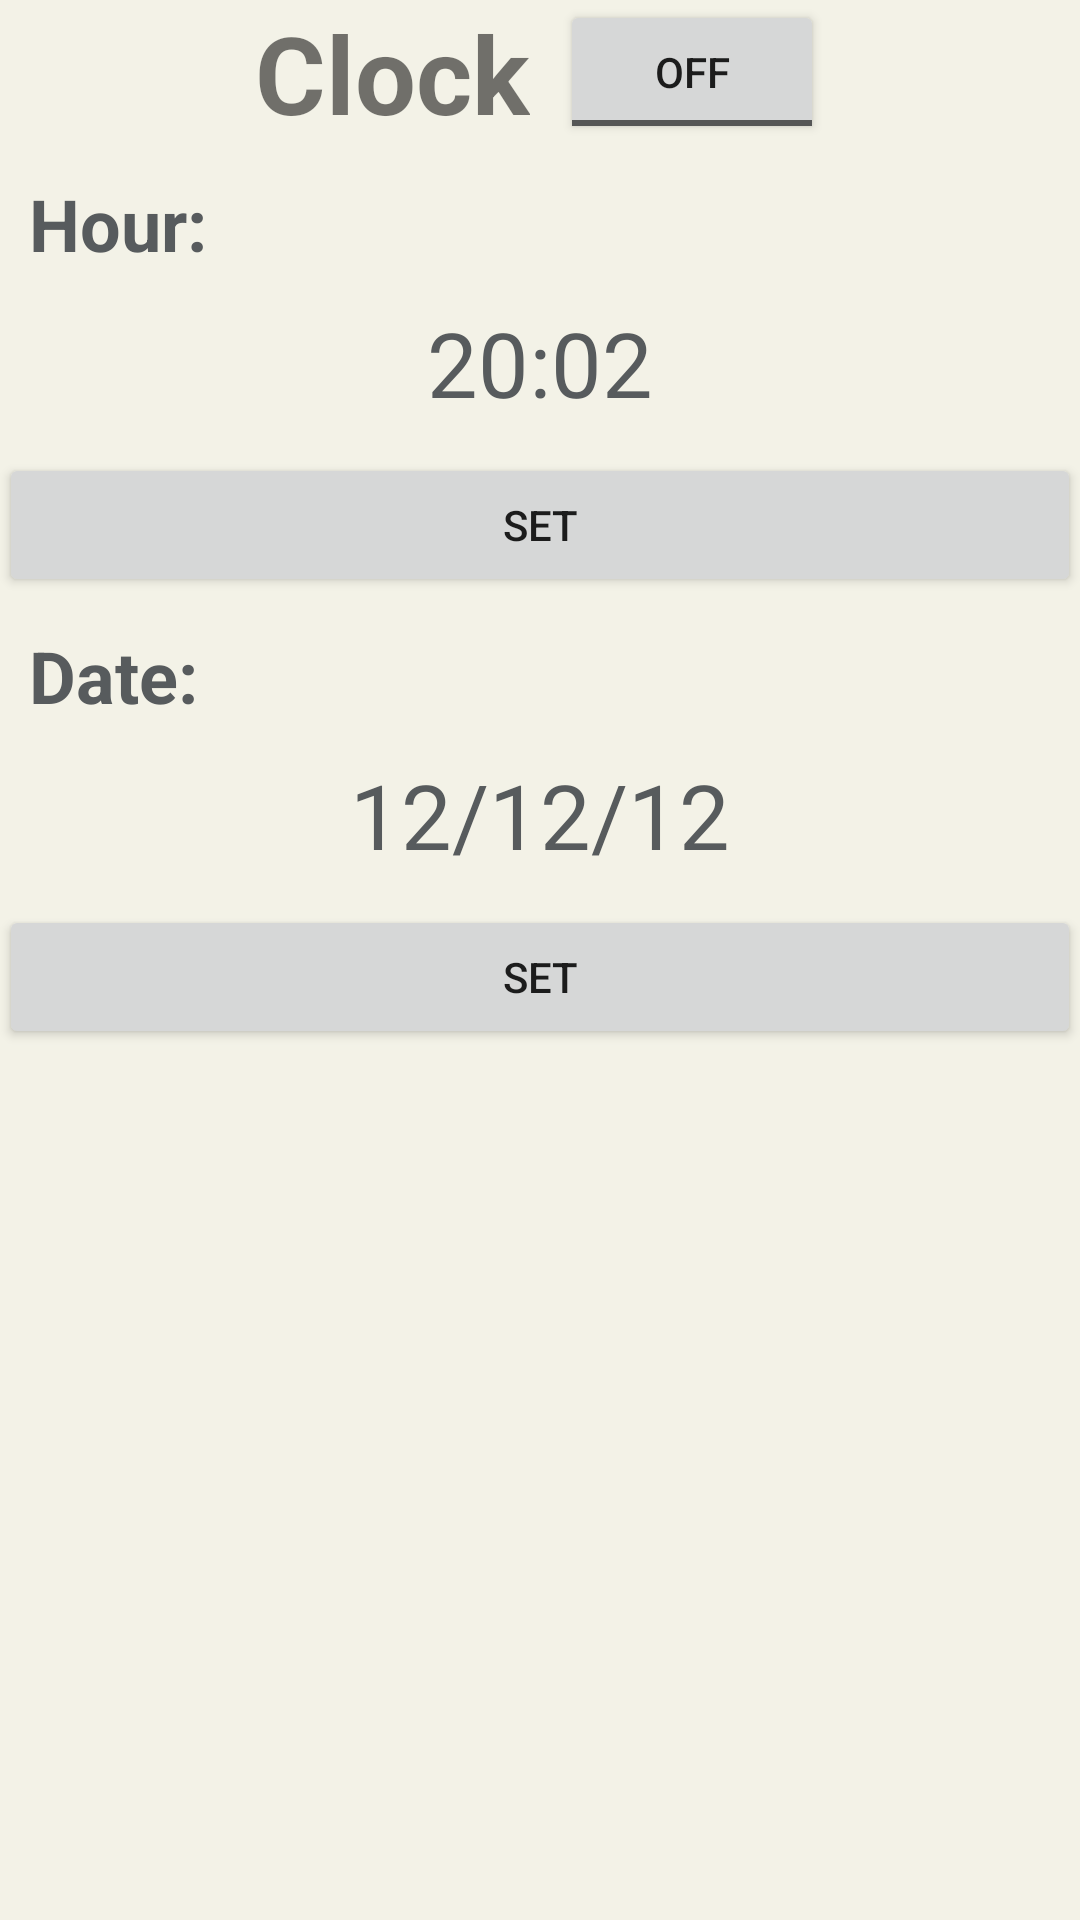

Reconstruct the res/layout file that produces this screen, plus the resources it refers to.
<!-- AndroidManifest.xml: application theme AppTheme -->
<!-- res/layout/activity_clock_controller.xml -->
<?xml version="1.0" encoding="utf-8"?>
<RelativeLayout xmlns:android="http://schemas.android.com/apk/res/android"
    xmlns:tools="http://schemas.android.com/tools"
    android:id="@+id/activity_clock_controller"
    android:layout_width="match_parent"
    android:layout_height="match_parent"
    android:paddingBottom="@dimen/activity_vertical_margin"
    android:paddingLeft="@dimen/activity_horizontal_margin"
    android:paddingRight="@dimen/activity_horizontal_margin"
    android:paddingTop="@dimen/activity_vertical_margin"
    android:background="@color/colorWhiteCloud"
    tools:context="agm.andruino.arduinoconnect.ClockController">

    
    <LinearLayout
        android:layout_width="match_parent"
        android:layout_height="wrap_content"
        android:id="@+id/clock_header"
        android:gravity="center">

        <TextView
            android:text="@string/clock"
            android:layout_width="wrap_content"
            android:layout_height="wrap_content"
            android:id="@+id/CLOCKText"
            android:textSize="36sp"
            android:textStyle="normal|bold"
            android:paddingRight="10dp"/>

        <ToggleButton
            android:text="ToggleButton"
            android:layout_width="wrap_content"
            android:layout_height="wrap_content"
            android:id="@+id/DisplayButton"
            android:checked="false" />

    </LinearLayout>

    
    <ScrollView
        android:layout_width="match_parent"
        android:layout_height="wrap_content"
        android:layout_below="@+id/clock_header"
        android:layout_alignParentStart="true">

        <LinearLayout
            android:layout_width="match_parent"
            android:layout_height="wrap_content"
            android:orientation="vertical">

            
            <LinearLayout
                android:layout_width="match_parent"
                android:layout_height="wrap_content"
                android:orientation="vertical">

                
                <TextView
                    android:text="@string/display_hour_menu"
                    android:layout_width="wrap_content"
                    android:layout_height="wrap_content"
                    android:layout_margin="10dp"
                    android:id="@+id/HourText"
                    android:textSize="24sp"
                    style="@style/TextBlack"
                    android:textStyle="bold"/>

                <TextView
                    android:text="20:02"
                    android:layout_width="match_parent"
                    android:layout_height="wrap_content"
                    android:textAlignment="center"
                    android:id="@+id/Hour"
                    android:textColor="@color/colorSoftBlack"
                    android:textSize="30sp"
                    android:paddingBottom="10dp"/>

                <Button
                    android:text="@string/set_button"
                    android:layout_width="match_parent"
                    android:layout_height="wrap_content"
                    android:id="@+id/setHour" />
            </LinearLayout>

            
            <LinearLayout
                android:layout_width="match_parent"
                android:layout_height="wrap_content"
                android:orientation="vertical">

                
                <TextView
                    android:text="@string/display_date_menu"
                    android:layout_width="wrap_content"
                    android:layout_height="wrap_content"
                    android:layout_margin="10dp"
                    android:id="@+id/DateText"
                    android:textSize="24sp"
                    style="@style/TextBlack"
                    android:textStyle="bold"/>

                <TextView
                    android:text="12/12/12"
                    android:layout_width="match_parent"
                    android:layout_height="wrap_content"
                    android:textAlignment="center"
                    android:id="@+id/Date"
                    android:textColor="@color/colorSoftBlack"
                    android:textSize="30sp"
                    android:paddingBottom="10dp"/>

                <Button
                    android:text="@string/set_button"
                    android:layout_width="match_parent"
                    android:layout_height="wrap_content"
                    android:id="@+id/setDate" />
            </LinearLayout>

        </LinearLayout>
    </ScrollView>
</RelativeLayout>
<!-- resources referenced by this layout -->
<resources>
  <color name="colorSoftBlack">#575B5D</color>
  <color name="colorWhiteCloud">#F3F2E7</color>
  <string name="clock">Clock</string>
  <string name="display_date_menu">Date:</string>
  <string name="display_hour_menu">Hour:</string>
  <string name="set_button">Set</string>
  <style name="TextBlack">
          <item name="android:textColor">@color/colorSoftBlack</item>
          <item name="android:textSize">14sp</item>
      </style>
  <style name="AppTheme" parent="Theme.AppCompat.Light.DarkActionBar">
          
          <item name="colorPrimary">@color/colorPrimary</item>
          <item name="colorPrimaryDark">@color/colorPrimaryDark</item>
          <item name="colorAccent">@color/colorAccent</item>
      </style>
  <color name="colorPrimary">#48B5A3</color>
  <color name="colorPrimaryDark">#009688</color>
  <color name="colorAccent">#3498DC</color>
</resources>
